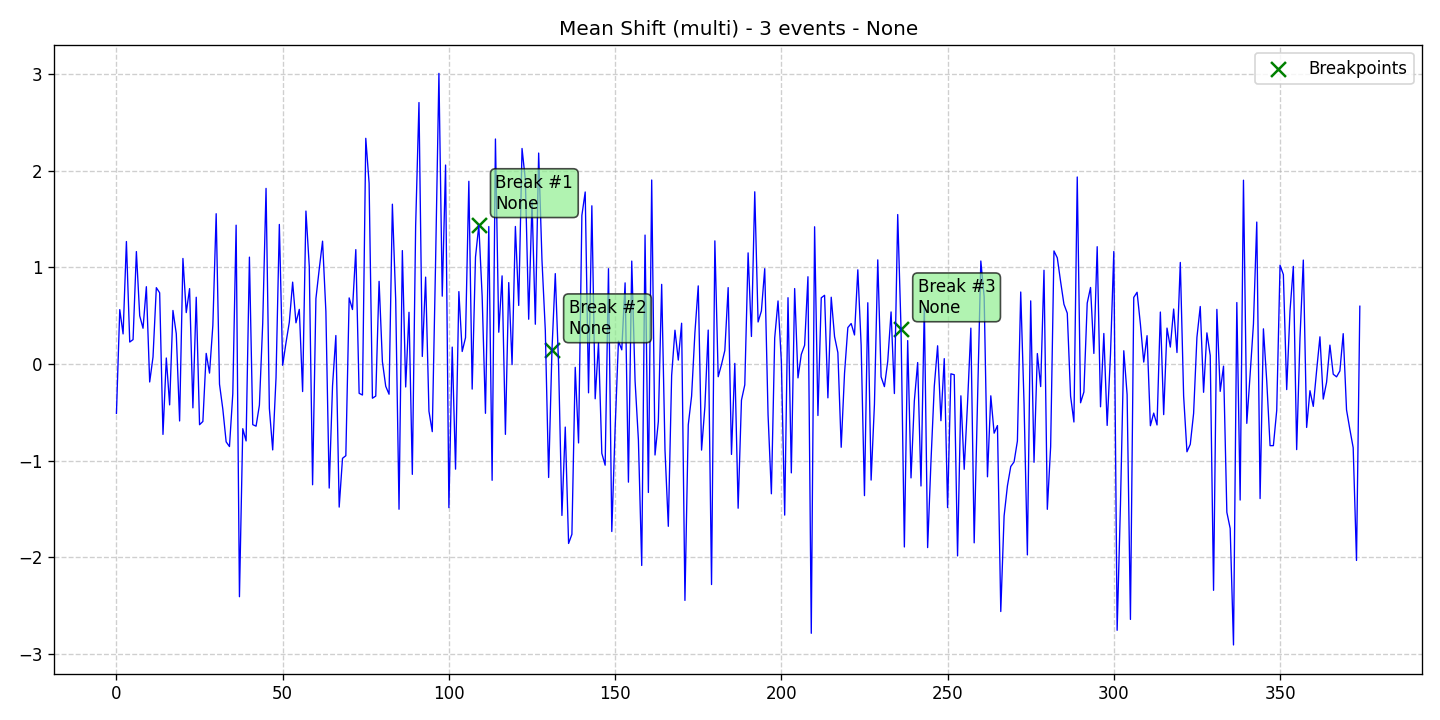

The table this chart was drawn from, first rows:
data, stationary, det_lin_up, det_lin_down, det_quad, det_cubic, det_exp, det_damped, stoc_trend, volatility, single_seas, multiple_seas, point_anom_single, point_anom_multi, collect_anom, context_anom, mean_shift, var_shift, trend_shift, date, is_break, is_anomaly, is_multi, location_beginning
-0.5109, 0, 0, 0, 0, 0, 0, 0, 0, 0, 0, 0, 0, 0, 0, 0, 1, 0, 0, 2020-01-01, 0, 0, 1, 0
0.5632, 0, 0, 0, 0, 0, 0, 0, 0, 0, 0, 0, 0, 0, 0, 0, 1, 0, 0, 2020-01-02, 0, 0, 1, 0
0.3118, 0, 0, 0, 0, 0, 0, 0, 0, 0, 0, 0, 0, 0, 0, 0, 1, 0, 0, 2020-01-03, 0, 0, 1, 0
1.268, 0, 0, 0, 0, 0, 0, 0, 0, 0, 0, 0, 0, 0, 0, 0, 1, 0, 0, 2020-01-04, 0, 0, 1, 0
0.2276, 0, 0, 0, 0, 0, 0, 0, 0, 0, 0, 0, 0, 0, 0, 0, 1, 0, 0, 2020-01-05, 0, 0, 1, 0
0.253, 0, 0, 0, 0, 0, 0, 0, 0, 0, 0, 0, 0, 0, 0, 0, 1, 0, 0, 2020-01-06, 0, 0, 1, 0
1.164, 0, 0, 0, 0, 0, 0, 0, 0, 0, 0, 0, 0, 0, 0, 0, 1, 0, 0, 2020-01-07, 0, 0, 1, 0
0.4996, 0, 0, 0, 0, 0, 0, 0, 0, 0, 0, 0, 0, 0, 0, 0, 1, 0, 0, 2020-01-08, 0, 0, 1, 0
0.3705, 0, 0, 0, 0, 0, 0, 0, 0, 0, 0, 0, 0, 0, 0, 0, 1, 0, 0, 2020-01-09, 0, 0, 1, 0
0.8004, 0, 0, 0, 0, 0, 0, 0, 0, 0, 0, 0, 0, 0, 0, 0, 1, 0, 0, 2020-01-10, 0, 0, 1, 0
-0.1856, 0, 0, 0, 0, 0, 0, 0, 0, 0, 0, 0, 0, 0, 0, 0, 1, 0, 0, 2020-01-11, 0, 0, 1, 0
0.073, 0, 0, 0, 0, 0, 0, 0, 0, 0, 0, 0, 0, 0, 0, 0, 1, 0, 0, 2020-01-12, 0, 0, 1, 0
0.7904, 0, 0, 0, 0, 0, 0, 0, 0, 0, 0, 0, 0, 0, 0, 0, 1, 0, 0, 2020-01-13, 0, 0, 1, 0
0.7373, 0, 0, 0, 0, 0, 0, 0, 0, 0, 0, 0, 0, 0, 0, 0, 1, 0, 0, 2020-01-14, 0, 0, 1, 0
-0.7282, 0, 0, 0, 0, 0, 0, 0, 0, 0, 0, 0, 0, 0, 0, 0, 1, 0, 0, 2020-01-15, 0, 0, 1, 0
0.06272, 0, 0, 0, 0, 0, 0, 0, 0, 0, 0, 0, 0, 0, 0, 0, 1, 0, 0, 2020-01-16, 0, 0, 1, 0
-0.4226, 0, 0, 0, 0, 0, 0, 0, 0, 0, 0, 0, 0, 0, 0, 0, 1, 0, 0, 2020-01-17, 0, 0, 1, 0
0.5546, 0, 0, 0, 0, 0, 0, 0, 0, 0, 0, 0, 0, 0, 0, 0, 1, 0, 0, 2020-01-18, 0, 0, 1, 0
0.3141, 0, 0, 0, 0, 0, 0, 0, 0, 0, 0, 0, 0, 0, 0, 0, 1, 0, 0, 2020-01-19, 0, 0, 1, 0
-0.5891, 0, 0, 0, 0, 0, 0, 0, 0, 0, 0, 0, 0, 0, 0, 0, 1, 0, 0, 2020-01-20, 0, 0, 1, 0
1.093, 0, 0, 0, 0, 0, 0, 0, 0, 0, 0, 0, 0, 0, 0, 0, 1, 0, 0, 2020-01-21, 0, 0, 1, 0
0.5325, 0, 0, 0, 0, 0, 0, 0, 0, 0, 0, 0, 0, 0, 0, 0, 1, 0, 0, 2020-01-22, 0, 0, 1, 0
0.7806, 0, 0, 0, 0, 0, 0, 0, 0, 0, 0, 0, 0, 0, 0, 0, 1, 0, 0, 2020-01-23, 0, 0, 1, 0
-0.4534, 0, 0, 0, 0, 0, 0, 0, 0, 0, 0, 0, 0, 0, 0, 0, 1, 0, 0, 2020-01-24, 0, 0, 1, 0
0.6912, 0, 0, 0, 0, 0, 0, 0, 0, 0, 0, 0, 0, 0, 0, 0, 1, 0, 0, 2020-01-25, 0, 0, 1, 0
-0.6276, 0, 0, 0, 0, 0, 0, 0, 0, 0, 0, 0, 0, 0, 0, 0, 1, 0, 0, 2020-01-26, 0, 0, 1, 0
-0.5944, 0, 0, 0, 0, 0, 0, 0, 0, 0, 0, 0, 0, 0, 0, 0, 1, 0, 0, 2020-01-27, 0, 0, 1, 0
0.1102, 0, 0, 0, 0, 0, 0, 0, 0, 0, 0, 0, 0, 0, 0, 0, 1, 0, 0, 2020-01-28, 0, 0, 1, 0
-0.09363, 0, 0, 0, 0, 0, 0, 0, 0, 0, 0, 0, 0, 0, 0, 0, 1, 0, 0, 2020-01-29, 0, 0, 1, 0
0.3998, 0, 0, 0, 0, 0, 0, 0, 0, 0, 0, 0, 0, 0, 0, 0, 1, 0, 0, 2020-01-30, 0, 0, 1, 0
1.556, 0, 0, 0, 0, 0, 0, 0, 0, 0, 0, 0, 0, 0, 0, 0, 1, 0, 0, 2020-01-31, 0, 0, 1, 0
-0.208, 0, 0, 0, 0, 0, 0, 0, 0, 0, 0, 0, 0, 0, 0, 0, 1, 0, 0, 2020-02-01, 0, 0, 1, 0
-0.4664, 0, 0, 0, 0, 0, 0, 0, 0, 0, 0, 0, 0, 0, 0, 0, 1, 0, 0, 2020-02-02, 0, 0, 1, 0
-0.8051, 0, 0, 0, 0, 0, 0, 0, 0, 0, 0, 0, 0, 0, 0, 0, 1, 0, 0, 2020-02-03, 0, 0, 1, 0
-0.8538, 0, 0, 0, 0, 0, 0, 0, 0, 0, 0, 0, 0, 0, 0, 0, 1, 0, 0, 2020-02-04, 0, 0, 1, 0
-0.3073, 0, 0, 0, 0, 0, 0, 0, 0, 0, 0, 0, 0, 0, 0, 0, 1, 0, 0, 2020-02-05, 0, 0, 1, 0
1.437, 0, 0, 0, 0, 0, 0, 0, 0, 0, 0, 0, 0, 0, 0, 0, 1, 0, 0, 2020-02-06, 0, 0, 1, 0
-2.408, 0, 0, 0, 0, 0, 0, 0, 0, 0, 0, 0, 0, 0, 0, 0, 1, 0, 0, 2020-02-07, 0, 0, 1, 0
-0.669, 0, 0, 0, 0, 0, 0, 0, 0, 0, 0, 0, 0, 0, 0, 0, 1, 0, 0, 2020-02-08, 0, 0, 1, 0
-0.7959, 0, 0, 0, 0, 0, 0, 0, 0, 0, 0, 0, 0, 0, 0, 0, 1, 0, 0, 2020-02-09, 0, 0, 1, 0
1.106, 0, 0, 0, 0, 0, 0, 0, 0, 0, 0, 0, 0, 0, 0, 0, 1, 0, 0, 2020-02-10, 0, 0, 1, 0
-0.6271, 0, 0, 0, 0, 0, 0, 0, 0, 0, 0, 0, 0, 0, 0, 0, 1, 0, 0, 2020-02-11, 0, 0, 1, 0
-0.6429, 0, 0, 0, 0, 0, 0, 0, 0, 0, 0, 0, 0, 0, 0, 0, 1, 0, 0, 2020-02-12, 0, 0, 1, 0
-0.4259, 0, 0, 0, 0, 0, 0, 0, 0, 0, 0, 0, 0, 0, 0, 0, 1, 0, 0, 2020-02-13, 0, 0, 1, 0
0.4221, 0, 0, 0, 0, 0, 0, 0, 0, 0, 0, 0, 0, 0, 0, 0, 1, 0, 0, 2020-02-14, 0, 0, 1, 0
1.818, 0, 0, 0, 0, 0, 0, 0, 0, 0, 0, 0, 0, 0, 0, 0, 1, 0, 0, 2020-02-15, 0, 0, 1, 0
-0.4594, 0, 0, 0, 0, 0, 0, 0, 0, 0, 0, 0, 0, 0, 0, 0, 1, 0, 0, 2020-02-16, 0, 0, 1, 0
-0.8888, 0, 0, 0, 0, 0, 0, 0, 0, 0, 0, 0, 0, 0, 0, 0, 1, 0, 0, 2020-02-17, 0, 0, 1, 0
-0.1432, 0, 0, 0, 0, 0, 0, 0, 0, 0, 0, 0, 0, 0, 0, 0, 1, 0, 0, 2020-02-18, 0, 0, 1, 0
1.445, 0, 0, 0, 0, 0, 0, 0, 0, 0, 0, 0, 0, 0, 0, 0, 1, 0, 0, 2020-02-19, 0, 0, 1, 0
-0.01284, 0, 0, 0, 0, 0, 0, 0, 0, 0, 0, 0, 0, 0, 0, 0, 1, 0, 0, 2020-02-20, 0, 0, 1, 0
0.2206, 0, 0, 0, 0, 0, 0, 0, 0, 0, 0, 0, 0, 0, 0, 0, 1, 0, 0, 2020-02-21, 0, 0, 1, 0
0.4326, 0, 0, 0, 0, 0, 0, 0, 0, 0, 0, 0, 0, 0, 0, 0, 1, 0, 0, 2020-02-22, 0, 0, 1, 0
0.8477, 0, 0, 0, 0, 0, 0, 0, 0, 0, 0, 0, 0, 0, 0, 0, 1, 0, 0, 2020-02-23, 0, 0, 1, 0
0.4265, 0, 0, 0, 0, 0, 0, 0, 0, 0, 0, 0, 0, 0, 0, 0, 1, 0, 0, 2020-02-24, 0, 0, 1, 0
0.566, 0, 0, 0, 0, 0, 0, 0, 0, 0, 0, 0, 0, 0, 0, 0, 1, 0, 0, 2020-02-25, 0, 0, 1, 0
-0.2846, 0, 0, 0, 0, 0, 0, 0, 0, 0, 0, 0, 0, 0, 0, 0, 1, 0, 0, 2020-02-26, 0, 0, 1, 0
1.583, 0, 0, 0, 0, 0, 0, 0, 0, 0, 0, 0, 0, 0, 0, 0, 1, 0, 0, 2020-02-27, 0, 0, 1, 0
1.012, 0, 0, 0, 0, 0, 0, 0, 0, 0, 0, 0, 0, 0, 0, 0, 1, 0, 0, 2020-02-28, 0, 0, 1, 0
-1.249, 0, 0, 0, 0, 0, 0, 0, 0, 0, 0, 0, 0, 0, 0, 0, 1, 0, 0, 2020-02-29, 0, 0, 1, 0
... 315 more rows
